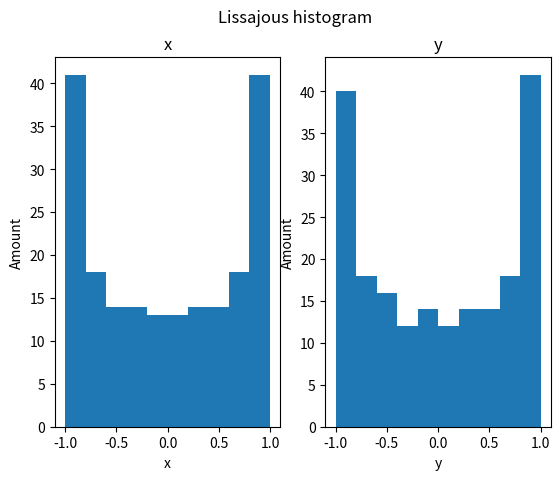

The matplotlib source for this figure:
import numpy as np
import matplotlib.pyplot as plt

points_amount: int = 200
time_start: float = 0
time_end: float = 2 * np.pi

x_frequency: float = 1
x_max: float = 1
x_phase_start: float = 0

y_frequency: float = 2
y_max: float = 1
y_phase_start: float = np.pi / 2

time = np.linspace(time_start, time_end, points_amount)
x = x_max * np.sin(x_frequency * time + x_phase_start)
y = y_max * np.sin(y_frequency * time + y_phase_start)
figure, (histogram_left, histogram_right) = plt.subplots(1, 2)
figure.suptitle('Lissajous histogram')
histogram_left.set_title('x')
histogram_left.set_xlabel('x')
histogram_left.set_ylabel('Amount')
histogram_right.set_title('y')
histogram_right.set_xlabel('y')
histogram_right.set_ylabel('Amount')
histogram_left.hist(x)
histogram_right.hist(y)
plt.show()
